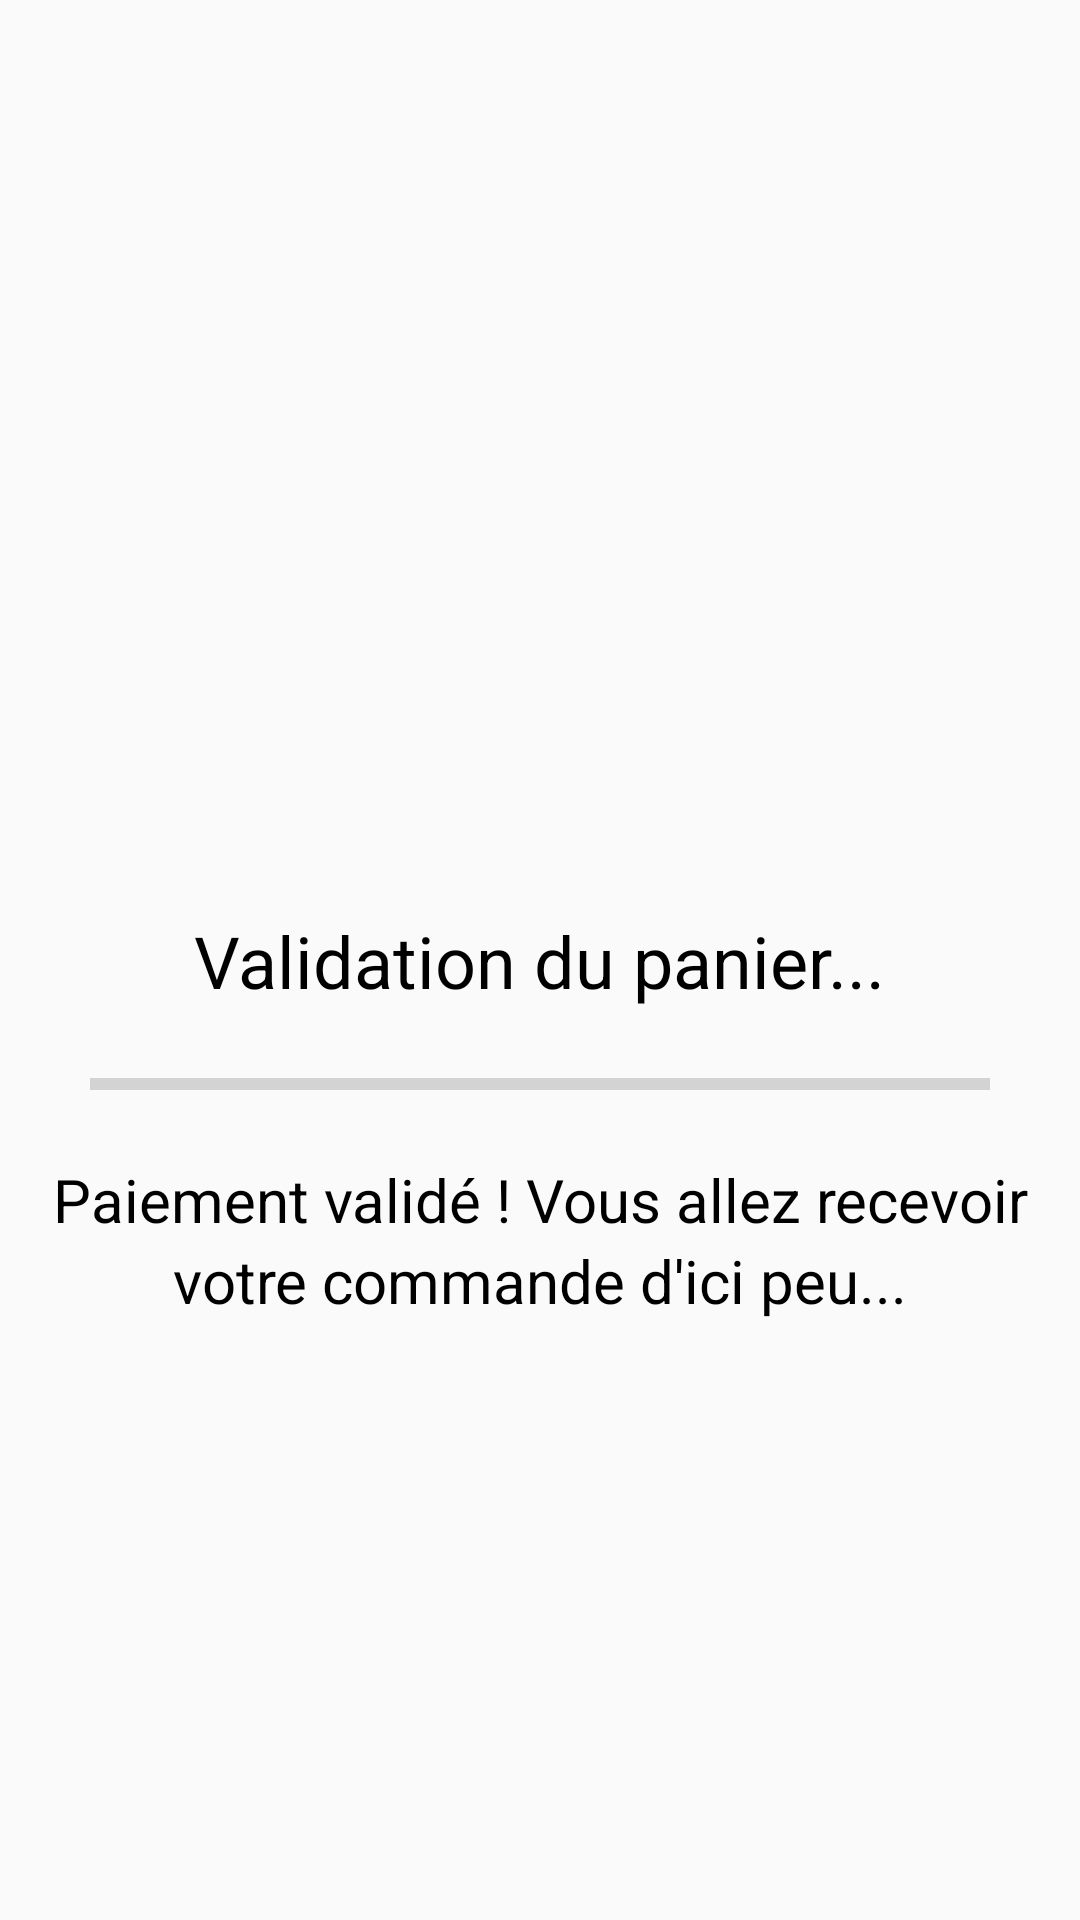

Android layout source for this screen:
<!-- AndroidManifest.xml: application theme Theme.AppCompat.Light.NoActionBar -->
<!-- res/layout/activity_ecran_confirmation.xml -->
<?xml version="1.0" encoding="utf-8"?>
<androidx.constraintlayout.widget.ConstraintLayout xmlns:android="http://schemas.android.com/apk/res/android"
    xmlns:app="http://schemas.android.com/apk/res-auto"
    xmlns:tools="http://schemas.android.com/tools"
    android:layout_width="match_parent"
    android:layout_height="match_parent"
    android:padding="15dp"
    tools:context=".MainActivity">

    <TextView
        android:id="@+id/textview"
        android:layout_width="wrap_content"
        android:layout_height="wrap_content"
        android:text="Validation du panier..."
        android:textColor="@color/black"
        android:textSize="24sp"
        app:layout_constraintBottom_toBottomOf="parent"
        app:layout_constraintEnd_toEndOf="parent"
        app:layout_constraintStart_toStartOf="parent"
        app:layout_constraintTop_toTopOf="parent" />

    <ProgressBar
        android:id="@+id/progressBar"
        style="?android:attr/progressBarStyleHorizontal"
        android:layout_width="300dp"
        android:layout_height="50dp"
        android:max="100"
        android:progress="0"
        app:layout_constraintLeft_toLeftOf="@id/textview"
        app:layout_constraintRight_toRightOf="@id/textview"
        app:layout_constraintTop_toBottomOf="@id/textview" />

    <TextView
        android:id="@+id/validation"
        android:layout_width="wrap_content"
        android:layout_height="wrap_content"
        android:text="Paiement validé ! Vous allez recevoir votre commande d'ici peu..."
        android:textAlignment="center"
        android:lineHeight="27sp"
        android:textColor="@color/black"
        android:textSize="20sp"
        app:layout_constraintLeft_toLeftOf="@id/progressBar"
        app:layout_constraintRight_toRightOf="@id/progressBar"
        app:layout_constraintTop_toBottomOf="@id/progressBar" />

    <ImageView
        android:id="@+id/logoValide"
        android:layout_width="250dp"
        android:layout_height="250dp"
        android:layout_marginBottom="50dp"
        android:src="@drawable/logo_valide"
        app:layout_constraintBottom_toTopOf="@id/validation"
        app:layout_constraintLeft_toLeftOf="@id/validation"
        app:layout_constraintRight_toRightOf="@id/validation" />


</androidx.constraintlayout.widget.ConstraintLayout>
<!-- resources referenced by this layout -->
<resources>

  <!-- not gathered from this repository: default colours our renderer supplied (Android Studio template values) -->
  <color name="black">#FF000000</color>
</resources>
